Run: headless pygame with SDL's dummy video driver; simulated clock (each Clock.tick advances the game by its frame time, no real sleeping); random seed 0; keys injected as events and as key.get_pressed() state; no mouse input.
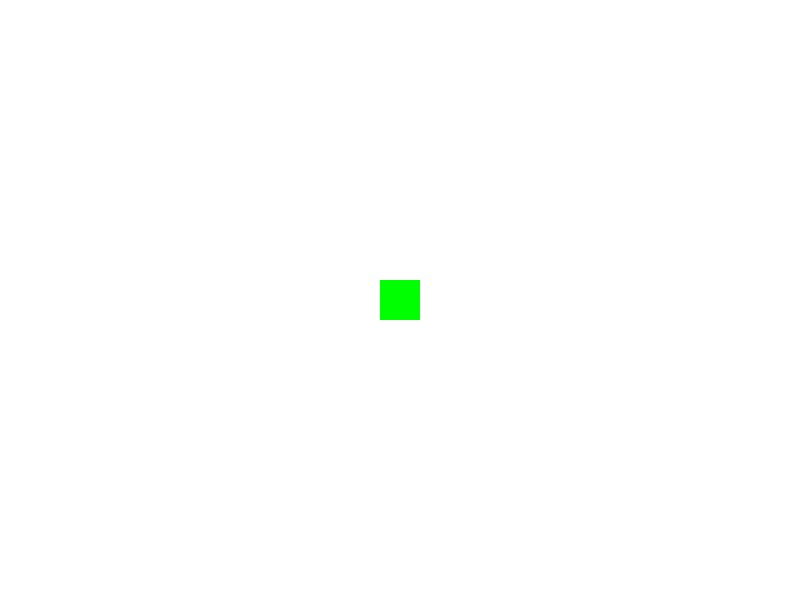
Frame 1 of 4 · flips 1–60 · no input
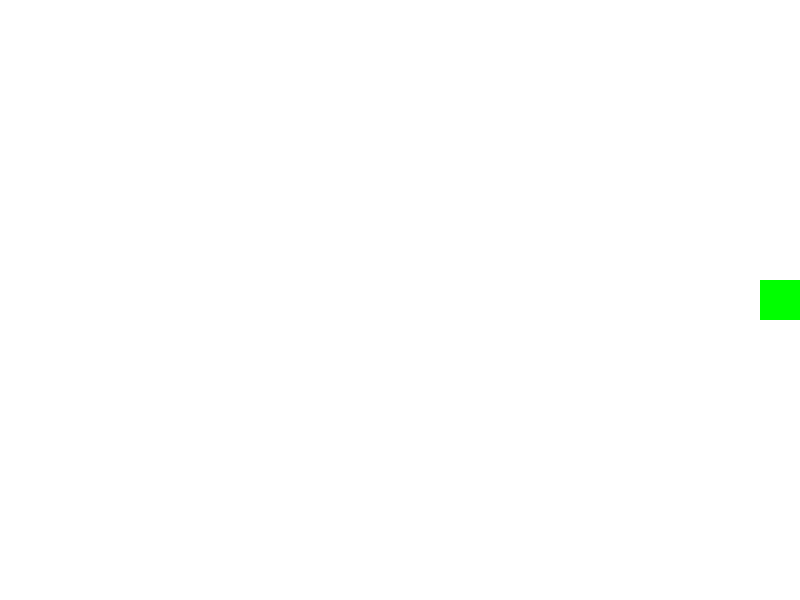
Frame 2 of 4 · flips 61–180 · tapped SPACE, RETURN · held RIGHT (→), D
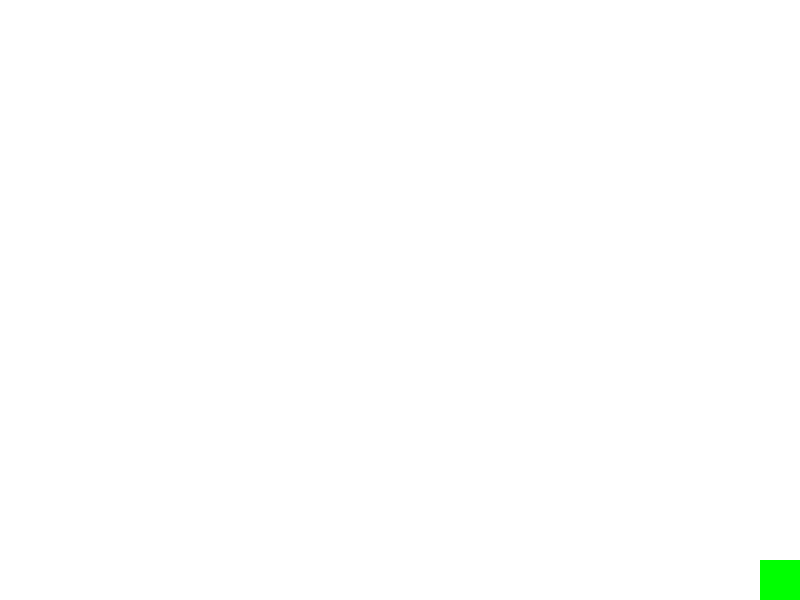
Frame 3 of 4 · flips 181–300 · held DOWN (↓), S
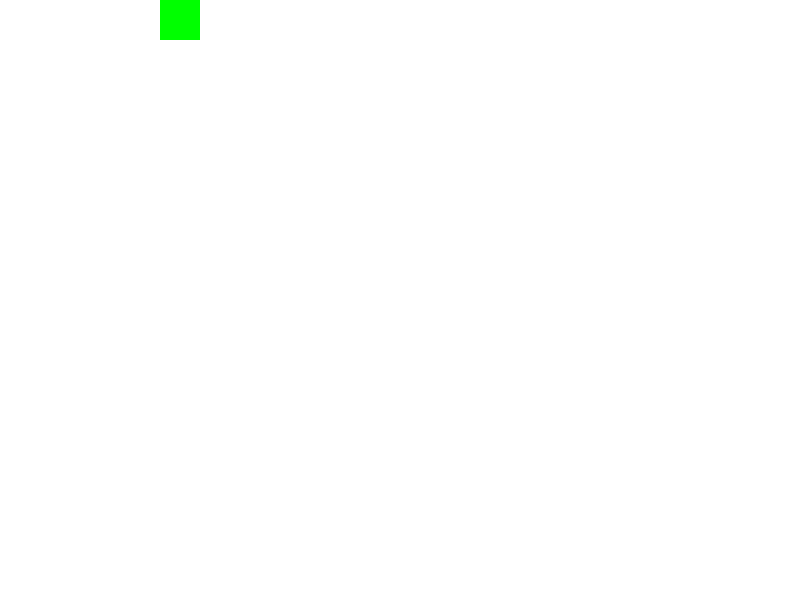
Frame 4 of 4 · flips 301–420 · held LEFT (←), A, UP (↑), W

The pygame program that drew these frames:

import pygame
import random

# Initialize Pygame
pygame.init()

# Screen Dimensions
WIDTH, HEIGHT = 800, 600
screen = pygame.display.set_mode((WIDTH, HEIGHT))
pygame.display.set_caption("Basic Battle Royale")

# Colors
WHITE = (255, 255, 255)
RED = (255, 0, 0)
GREEN = (0, 255, 0)
BLUE = (0, 0, 255)

# Player Class
class Player(pygame.sprite.Sprite):
    def __init__(self, color, x, y):
        super().__init__()
        self.image = pygame.Surface((40, 40))
        self.image.fill(color)
        self.rect = self.image.get_rect()
        self.rect.center = (x, y)
        self.speed = 5
        self.health = 100
    
    def update(self, keys):
        if keys[pygame.K_LEFT]:
            self.rect.x -= self.speed
        if keys[pygame.K_RIGHT]:
            self.rect.x += self.speed
        if keys[pygame.K_UP]:
            self.rect.y -= self.speed
        if keys[pygame.K_DOWN]:
            self.rect.y += self.speed

        # Ensure player stays within screen bounds
        if self.rect.left < 0:
            self.rect.left = 0
        if self.rect.right > WIDTH:
            self.rect.right = WIDTH
        if self.rect.top < 0:
            self.rect.top = 0
        if self.rect.bottom > HEIGHT:
            self.rect.bottom = HEIGHT

# Bullet Class
class Bullet(pygame.sprite.Sprite):
    def __init__(self, x, y):
        super().__init__()
        self.image = pygame.Surface((5, 10))
        self.image.fill(RED)
        self.rect = self.image.get_rect()
        self.rect.center = (x, y)
        self.speed = 10
    
    def update(self):
        self.rect.x += self.speed
        if self.rect.right > WIDTH:
            self.kill()

# Function to handle game logic
def game_loop():
    # Create player
    player = Player(GREEN, WIDTH // 2, HEIGHT // 2)
    
    # Group for all sprites
    all_sprites = pygame.sprite.Group()
    all_sprites.add(player)
    
    # Group for bullets
    bullets = pygame.sprite.Group()
    
    clock = pygame.time.Clock()
    running = True
    while running:
        screen.fill(WHITE)
        
        # Handle events
        for event in pygame.event.get():
            if event.type == pygame.QUIT:
                running = False
            if event.type == pygame.KEYDOWN:
                if event.key == pygame.K_SPACE:  # Shoot a bullet
                    bullet = Bullet(player.rect.centerx, player.rect.top)
                    all_sprites.add(bullet)
                    bullets.add(bullet)
        
        # Update player and bullets
        keys = pygame.key.get_pressed()
        player.update(keys)
        bullets.update()
        
        # Check for bullet collisions
        for bullet in bullets:
            if player.rect.colliderect(bullet.rect):
                player.health -= 10
                bullet.kill()
                if player.health <= 0:
                    running = False
                    print("You Died!")
        
        # Draw everything
        all_sprites.draw(screen)
        
        # Update display
        pygame.display.update()
        
        # Set framerate
        clock.tick(60)

# Start the game loop
game_loop()

# Quit pygame
pygame.quit()
